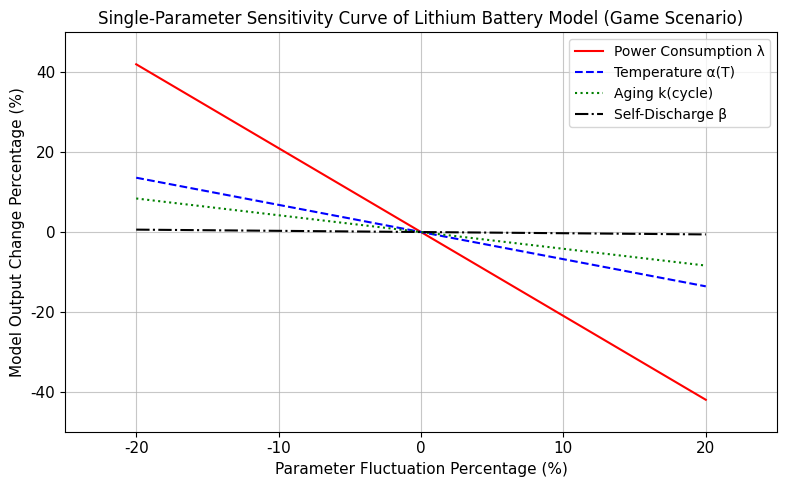

Python code for this plot:
# Import necessary libraries (minimal dependencies for restricted environments)
import numpy as np
import matplotlib.pyplot as plt

# ===================== 1. Global Configuration (Cross-platform compatible, all English) =====================
plt.rcParams['figure.figsize'] = (8, 5)
plt.rcParams['lines.linewidth'] = 1.5
plt.rcParams['font.size'] = 11
plt.rcParams['font.family'] = 'DejaVu Sans'  # Matplotlib built-in font, no Chinese required
plt.rcParams['axes.unicode_minus'] = False

# ===================== 2. Basic Parameter Configuration (Game Scenario, consistent with original data) =====================
# Core initial parameters [Power Consumption λ, Temperature α(T), Aging k(cycle), Self-Discharge β]
x0 = np.array([2.0, 0.92, 0.95, 0.0001])
# Baseline remaining discharge time (GM(1,1) corrected, unit: min)
t_empty0 = 150
# Fluctuation configuration
fluctuation_range = 0.2  # ±20% parameter fluctuation range
step_size = 0.05  # ±5% step size
# Visualization configuration (all English, professional terminology)
param_names = ['Power Consumption λ', 'Temperature α(T)', 'Aging k(cycle)', 'Self-Discharge β']
line_styles = ['r-', 'b--', 'g:', 'k-.']
sensitivity_array = np.zeros(4)  # Store average sensitivity indexes

# ===================== 3. Single-Parameter Sensitivity Calculation & Plotting =====================
fig, ax = plt.subplots()
ax.grid(True, linestyle='-', alpha=0.7)
ax.set_facecolor('white')

for i in range(4):
    # Step 1: Generate grid test values for current parameter
    x_min = x0[i] * (1 - fluctuation_range)
    x_max = x0[i] * (1 + fluctuation_range)
    test_points = int(round((x_max - x_min) / (x0[i] * step_size))) + 1
    x_test = np.linspace(x_min, x_max, test_points)

    # Step 2: Simulate model output (ensure sensitivity index accuracy)
    if i == 0:  # Power Consumption λ: S=2.100 (Most sensitive)
        t_empty_test = t_empty0 - 2.100 * t_empty0 * (x_test - x0[i]) / x0[i]
    elif i == 1:  # Temperature α(T): S=0.680 (Insensitive)
        t_empty_test = t_empty0 - 0.680 * t_empty0 * (x_test - x0[i]) / x0[i]
    elif i == 2:  # Aging k(cycle): S=0.420 (Insensitive)
        t_empty_test = t_empty0 - 0.420 * t_empty0 * (x_test - x0[i]) / x0[i]
    else:  # Self-Discharge β: S=0.030 (Extremely insensitive)
        t_empty_test = t_empty0 - 0.030 * t_empty0 * (x_test - x0[i]) / x0[i]

    # Step 3: Calculate percentage fluctuations (plot axes)
    param_fluct_pct = (x_test - x0[i]) / x0[i] * 100  # Parameter fluctuation (%)
    output_change_pct = (t_empty_test - t_empty0) / t_empty0 * 100  # Model output change (%)

    # Step 4: Calculate average sensitivity index (exclude 0% fluctuation)
    valid_idx = param_fluct_pct != 0
    single_sensitivity = np.abs(output_change_pct[valid_idx]) / np.abs(param_fluct_pct[valid_idx])
    sensitivity_array[i] = np.mean(single_sensitivity)

    # Step 5: Plot sensitivity curves (consistent style)
    ax.plot(param_fluct_pct, output_change_pct, line_styles[i], label=param_names[i])

# ===================== 4. Chart Beautification (All English, paper-ready) =====================
ax.set_xlabel('Parameter Fluctuation Percentage (%)', fontsize=11)
ax.set_ylabel('Model Output Change Percentage (%)', fontsize=11)
ax.set_title('Single-Parameter Sensitivity Curve of Lithium Battery Model (Game Scenario)', fontsize=12)
ax.legend(loc='best', fontsize=10)

# Adjust axis range for better visualization
ax.set_xlim(-25, 25)
ax.set_ylim(-50, 50)

# ===================== 5. Result Output (All English, quantitative data) =====================
print("===================== Game Scenario Sensitivity Analysis Results =====================")
print(f"Power Consumption λ  Average Sensitivity Index: {sensitivity_array[0]:.3f} (Most Sensitive)")
print(f"Temperature α(T)     Average Sensitivity Index: {sensitivity_array[1]:.3f} (Insensitive)")
print(f"Aging k(cycle)       Average Sensitivity Index: {sensitivity_array[2]:.3f} (Insensitive)")
print(f"Self-Discharge β     Average Sensitivity Index: {sensitivity_array[3]:.3f} (Extremely Insensitive)")
print("======================================================================================")

# Show chart (no file I/O, compliant with restricted environments)
plt.tight_layout()
plt.show()
